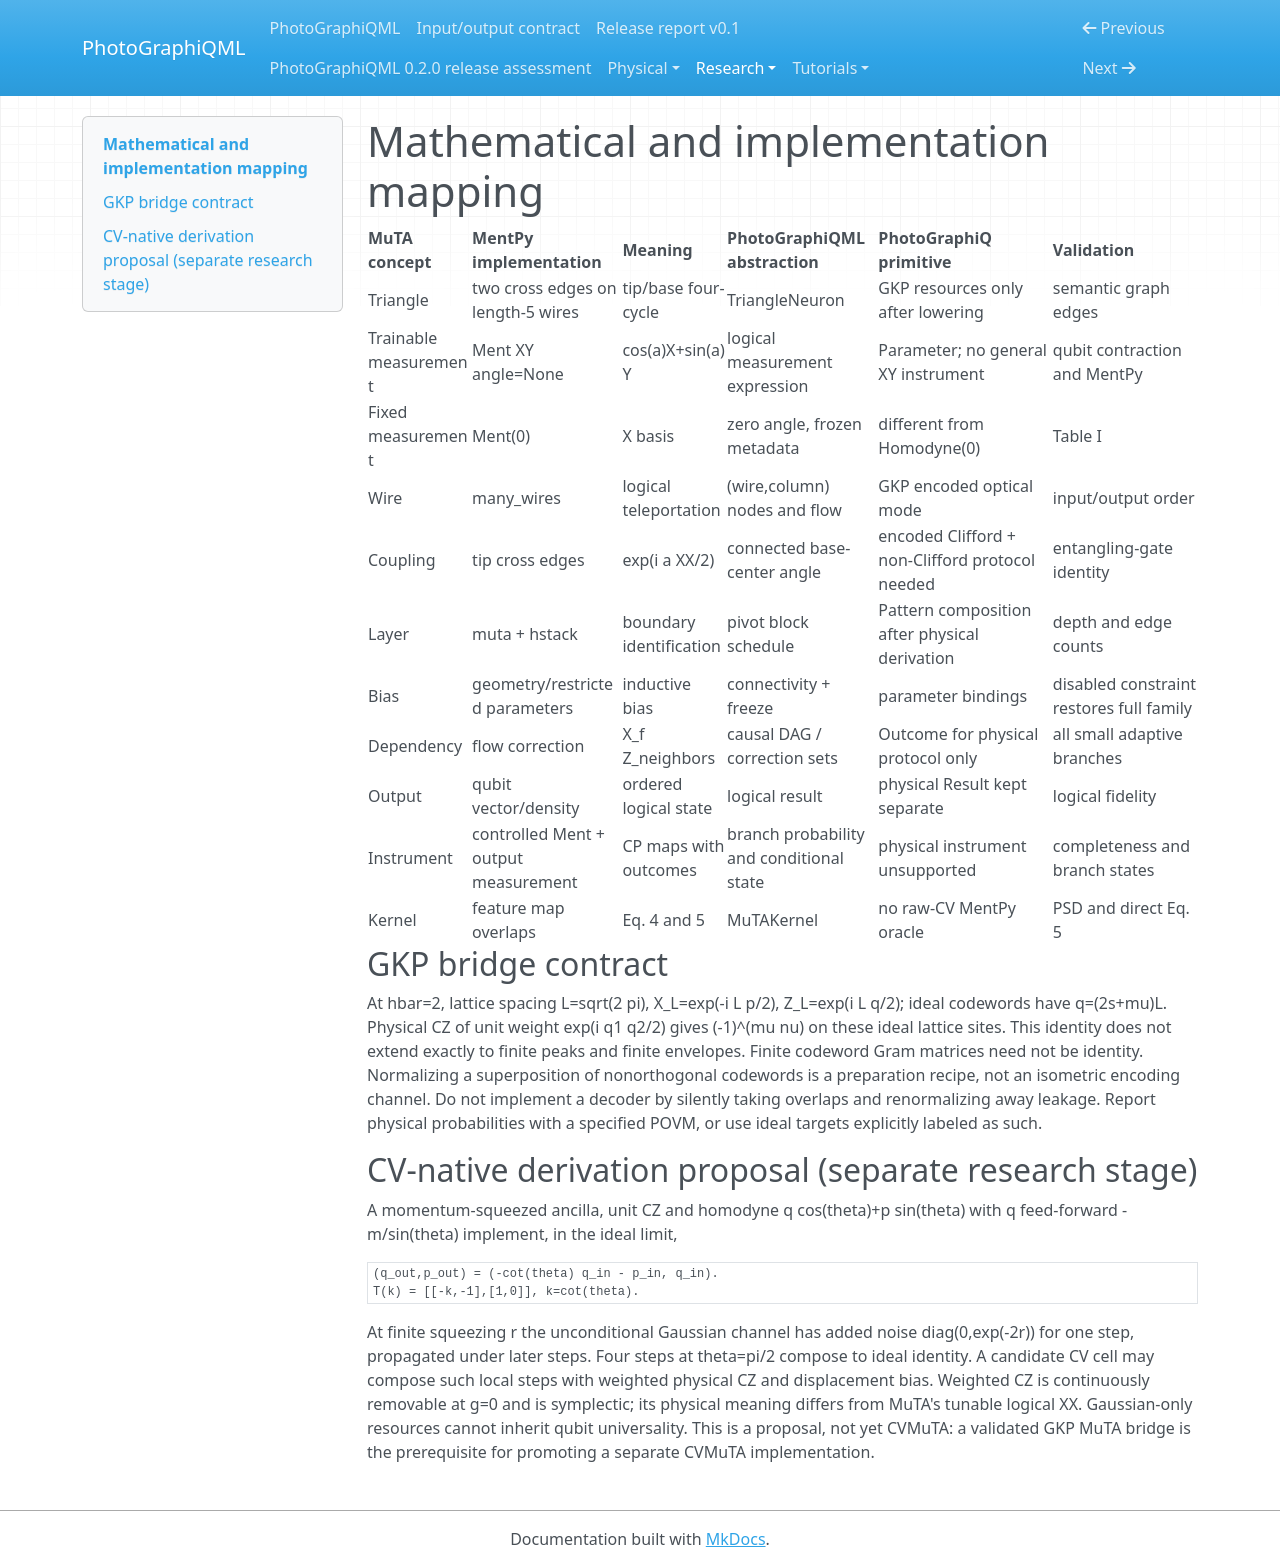

repository: chinmoybiswasdeep/PhotoGraphiQML · page: research/muta-mapping/index.html · generator: mkdocs

# Mathematical and implementation mapping

| MuTA concept | MentPy implementation | Meaning | PhotoGraphiQML abstraction | PhotoGraphiQ primitive | Validation |
|---|---|---|---|---|---|
| Triangle | two cross edges on length-5 wires | tip/base four-cycle | TriangleNeuron | GKP resources only after lowering | semantic graph edges |
| Trainable measurement | Ment XY angle=None | cos(a)X+sin(a)Y | logical measurement expression | Parameter; no general XY instrument | qubit contraction and MentPy |
| Fixed measurement | Ment(0) | X basis | zero angle, frozen metadata | different from Homodyne(0) | Table I |
| Wire | many_wires | logical teleportation | (wire,column) nodes and flow | GKP encoded optical mode | input/output order |
| Coupling | tip cross edges | exp(i a XX/2) | connected base-center angle | encoded Clifford + non-Clifford protocol needed | entangling-gate identity |
| Layer | muta + hstack | boundary identification | pivot block schedule | Pattern composition after physical derivation | depth and edge counts |
| Bias | geometry/restricted parameters | inductive bias | connectivity + freeze | parameter bindings | disabled constraint restores full family |
| Dependency | flow correction | X_f Z_neighbors | causal DAG / correction sets | Outcome for physical protocol only | all small adaptive branches |
| Output | qubit vector/density | ordered logical state | logical result | physical Result kept separate | logical fidelity |
| Instrument | controlled Ment + output measurement | CP maps with outcomes | branch probability and conditional state | physical instrument unsupported | completeness and branch states |
| Kernel | feature map overlaps | Eq. 4 and 5 | MuTAKernel | no raw-CV MentPy oracle | PSD and direct Eq. 5 |

## GKP bridge contract

At hbar=2, lattice spacing L=sqrt(2 pi), X_L=exp(-i L p/2),
Z_L=exp(i L q/2); ideal codewords have q=(2s+mu)L. Physical CZ of
unit weight exp(i q1 q2/2) gives (-1)^(mu nu) on these ideal lattice sites.
This identity does not extend exactly to finite peaks and finite envelopes.
Finite codeword Gram matrices need not be identity. Normalizing a
superposition of nonorthogonal codewords is a preparation recipe, not an
isometric encoding channel. Do not implement a decoder by silently taking
overlaps and renormalizing away leakage. Report physical probabilities with
a specified POVM, or use ideal targets explicitly labeled as such.

## CV-native derivation proposal (separate research stage)

A momentum-squeezed ancilla, unit CZ and homodyne q cos(theta)+p sin(theta)
with q feed-forward -m/sin(theta) implement, in the ideal limit,

    (q_out,p_out) = (-cot(theta) q_in - p_in, q_in).
    T(k) = [[-k,-1],[1,0]], k=cot(theta).

At finite squeezing r the unconditional Gaussian channel has added noise
diag(0,exp(-2r)) for one step, propagated under later steps. Four steps at
theta=pi/2 compose to ideal identity. A candidate CV cell may compose such
local steps with weighted physical CZ and displacement bias. Weighted CZ
is continuously removable at g=0 and is symplectic; its physical meaning
differs from MuTA's tunable logical XX. Gaussian-only resources cannot inherit
qubit universality. This is a proposal, not yet CVMuTA: a validated GKP MuTA
bridge is the prerequisite for promoting a separate CVMuTA implementation.
